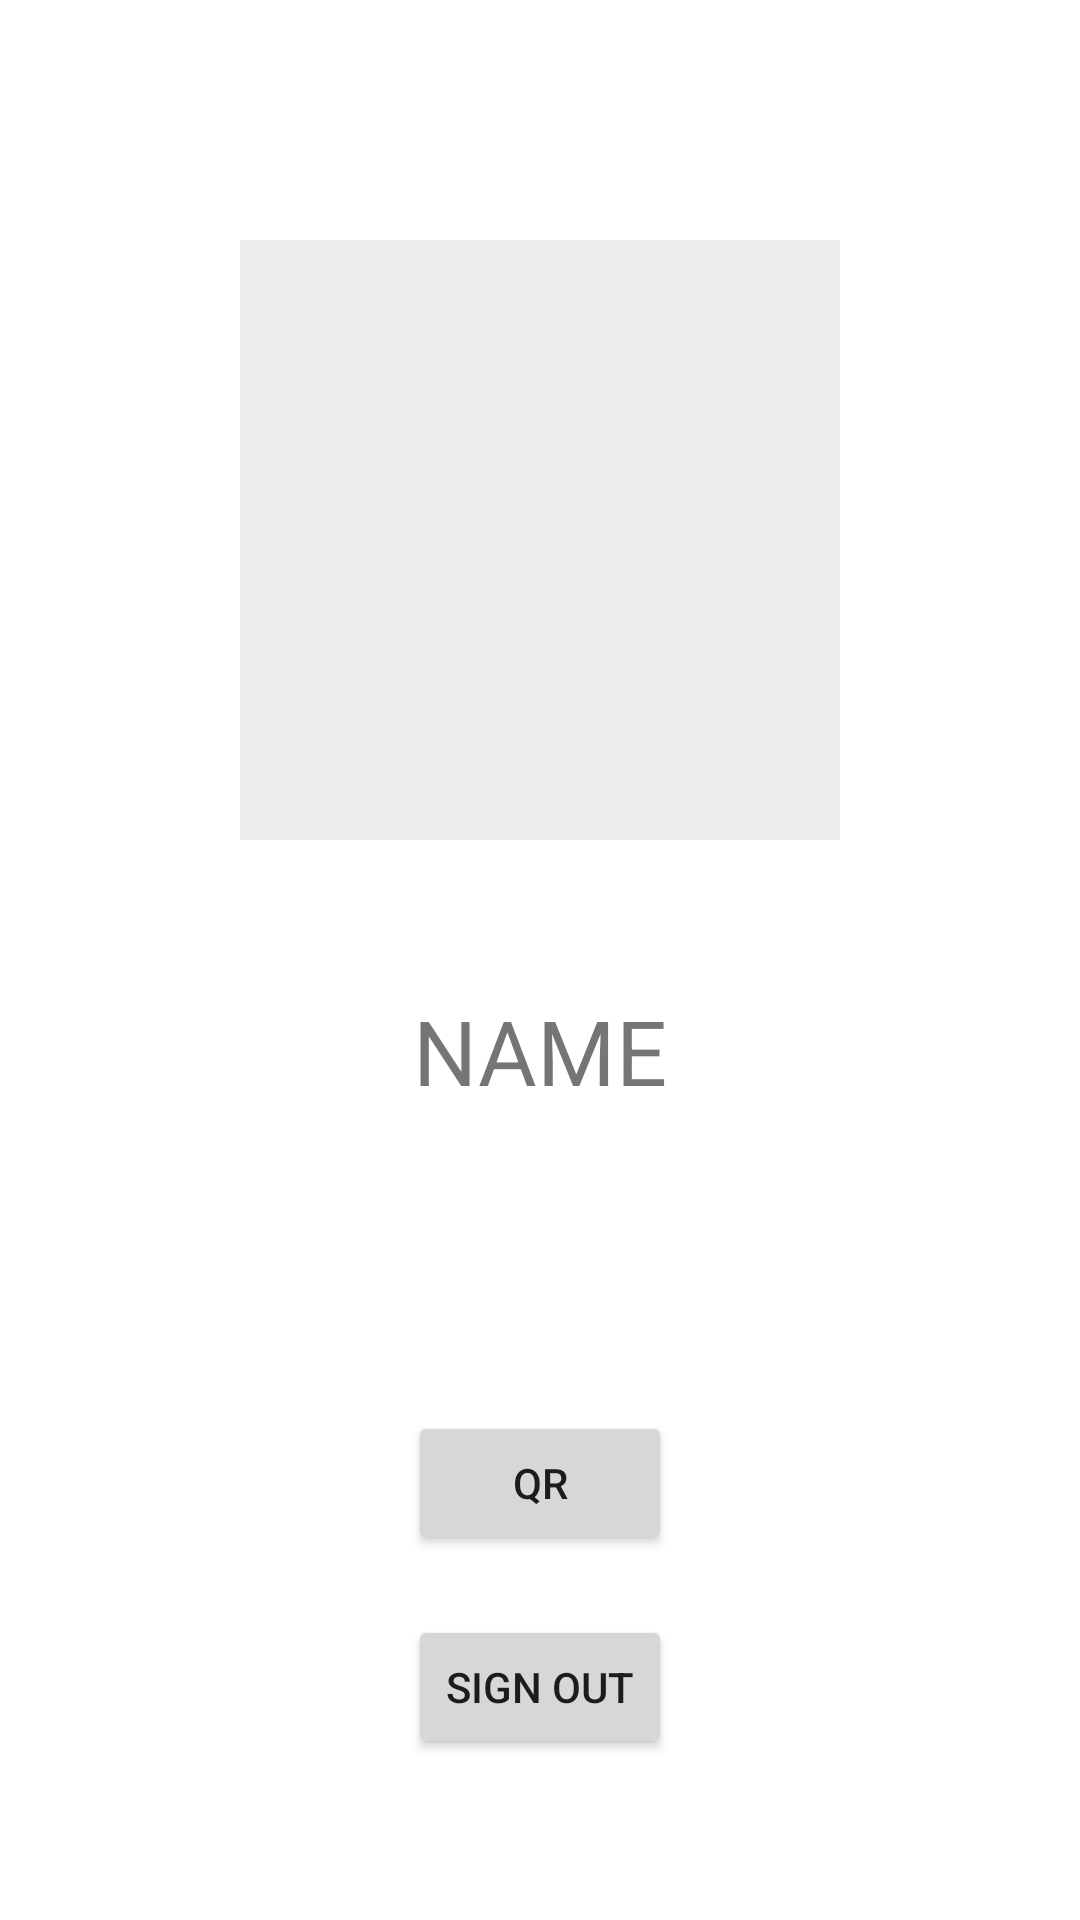

Layout XML and referenced resources for this Android screen:
<!-- AndroidManifest.xml: application theme Theme.RestaurantManagement -->
<!-- res/layout/fragment_profile.xml -->
<?xml version="1.0" encoding="utf-8"?>
<FrameLayout xmlns:android="http://schemas.android.com/apk/res/android"
    xmlns:tools="http://schemas.android.com/tools"
    android:layout_width="match_parent"
    android:layout_height="match_parent"
    tools:context=".ProfileFragment">

    
    <RelativeLayout
        android:layout_width="match_parent"
        android:layout_height="match_parent"

        >

        <ImageView
            android:id="@+id/QRImg"
            android:layout_width="200dp"
            android:layout_height="200dp"

            android:src="@color/accent"

            android:layout_centerHorizontal="true"
            android:layout_marginTop="80dp"

            />

        <TextView
            android:id="@+id/tv_name"
            android:layout_width="wrap_content"
            android:layout_height="wrap_content"

            android:layout_below="@id/QRImg"
            android:layout_centerHorizontal="true"
            android:layout_marginTop="50dp"

            android:text="NAME"
            android:textSize="30dp"

            />

        <androidx.appcompat.widget.AppCompatButton
            android:id="@+id/btn_QR"
            android:layout_width="wrap_content"
            android:layout_height="wrap_content"

            android:text="QR"

            android:layout_below="@id/tv_name"
            android:layout_centerHorizontal="true"
            android:layout_marginTop="100dp"

            />

        <androidx.appcompat.widget.AppCompatButton
            android:id="@+id/btn_sign_out"
            android:layout_width="wrap_content"
            android:layout_height="wrap_content"

            android:text="Sign out"

            android:layout_below="@id/btn_QR"
            android:layout_centerHorizontal="true"
            android:layout_marginTop="20dp"

            />
    </RelativeLayout>

</FrameLayout>
<!-- resources referenced by this layout -->
<resources>
  <color name="accent">#EEEEEE</color>
  <style name="Theme.RestaurantManagement" parent="Theme.MaterialComponents.DayNight">
          
          <item name="colorPrimary">@color/purple_500</item>
          <item name="colorPrimaryVariant">@color/purple_700</item>
          <item name="colorOnPrimary">@color/white</item>
          
          <item name="colorSecondary">@color/teal_200</item>
          <item name="colorSecondaryVariant">@color/teal_700</item>
          <item name="colorOnSecondary">@color/black</item>
          
          <item name="android:statusBarColor">?attr/colorPrimaryVariant</item>
          
      </style>
  <color name="purple_500">#FF6200EE</color>
  <color name="purple_700">#FF3700B3</color>
  <color name="white">#FFFFFFFF</color>
  <color name="teal_200">#FF03DAC5</color>
  <color name="teal_700">#FF018786</color>
  <color name="black">#FF000000</color>
</resources>
